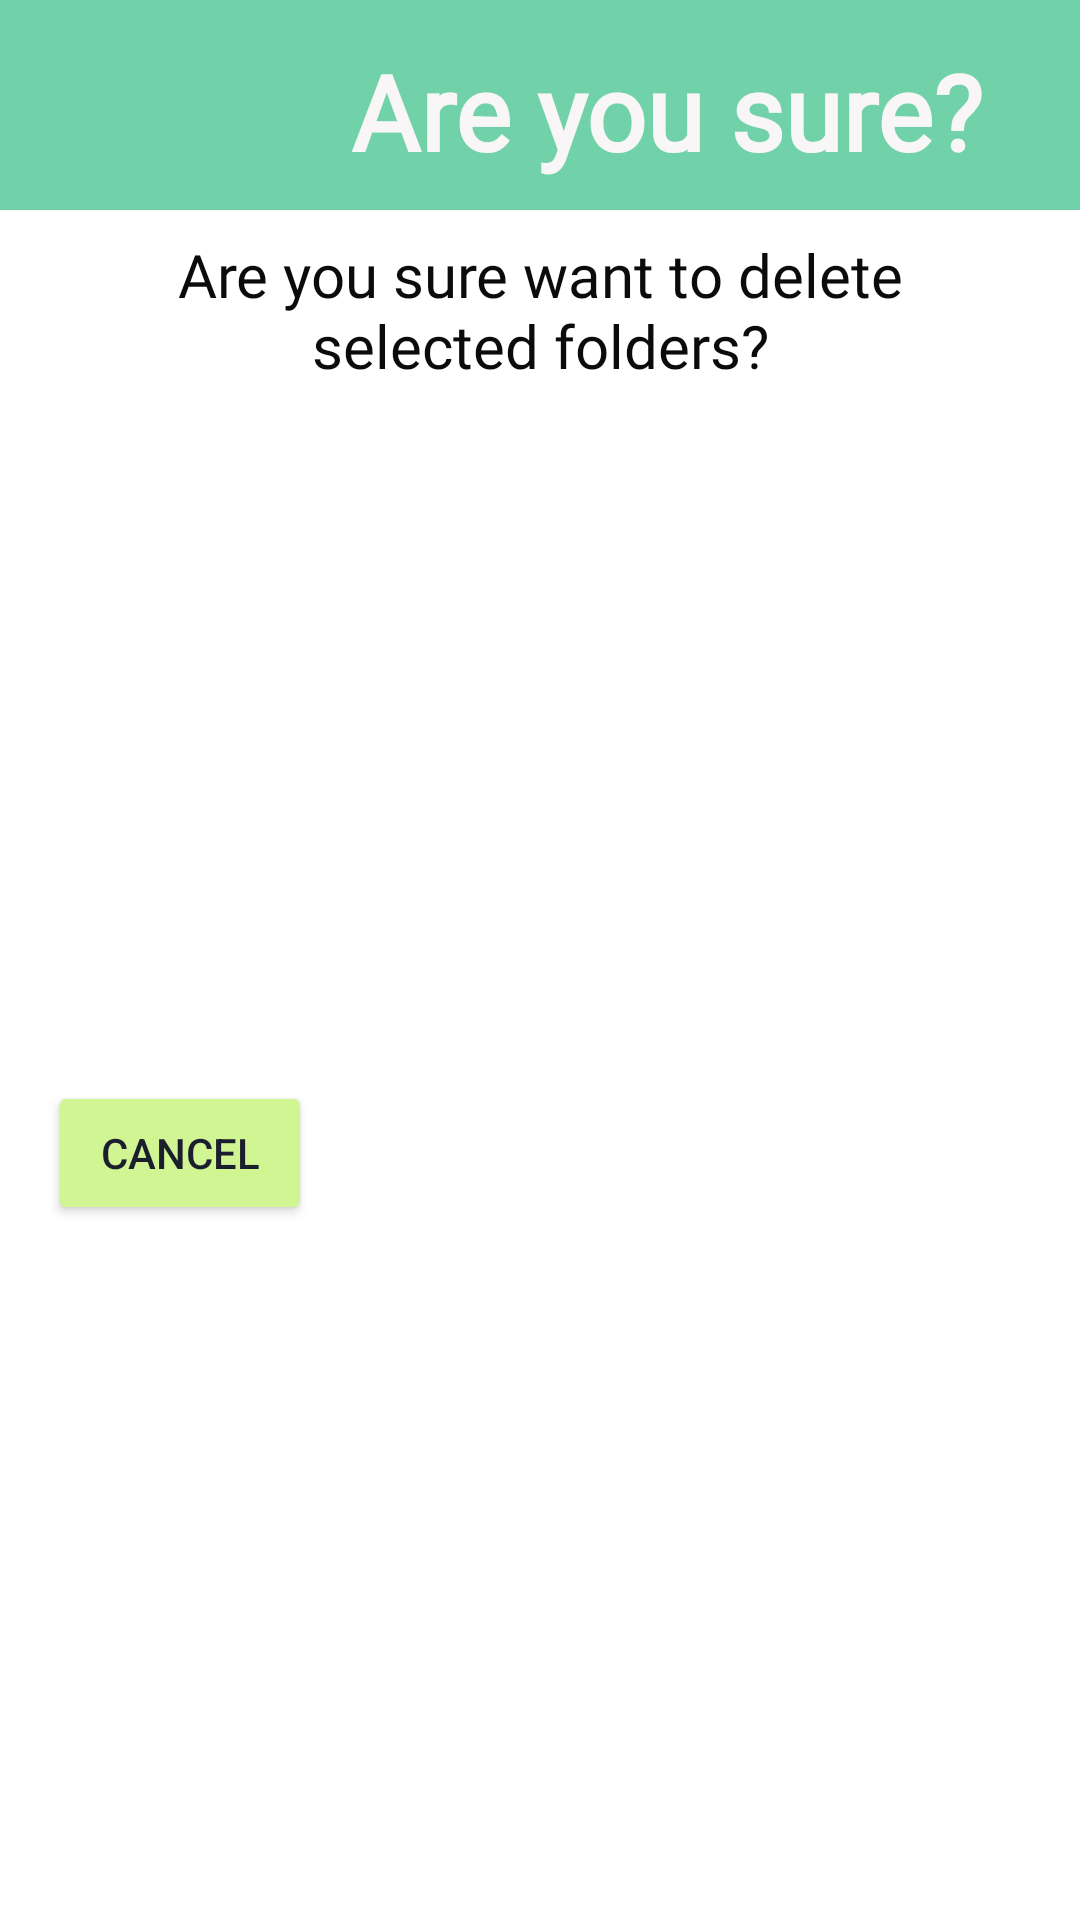

Write the Android layout XML for this screen, with the resource values it uses.
<!-- AndroidManifest.xml: application theme Theme.Project -->
<!-- res/layout/sure_dialog_layout.xml -->
<?xml version="1.0" encoding="utf-8"?>
<androidx.constraintlayout.widget.ConstraintLayout xmlns:android="http://schemas.android.com/apk/res/android"
    xmlns:app="http://schemas.android.com/apk/res-auto"
    xmlns:tools="http://schemas.android.com/tools"
    android:id="@+id/sureLayout"
    android:layout_width="match_parent"
    android:layout_height="wrap_content">

    <TextView
        android:id="@+id/textBackgroundCyanS"
        android:layout_width="411dp"
        android:layout_height="70dp"
        android:background="#71D1A8"
        app:layout_constraintEnd_toEndOf="parent"
        app:layout_constraintStart_toStartOf="parent"
        app:layout_constraintTop_toTopOf="parent" />

    <TextView
        android:id="@+id/textDialogTitleS"
        android:layout_width="wrap_content"
        android:layout_height="wrap_content"
        android:fontFamily="@font/montserrat"
        android:text="@string/areYouSure"
        android:textColor="#F8F6F6"
        android:textSize="35dp"
        android:textStyle="bold"
        app:layout_constraintBottom_toBottomOf="@+id/textBackgroundCyanS"
        app:layout_constraintEnd_toEndOf="@+id/textBackgroundCyanS"
        app:layout_constraintHorizontal_bias="0.217"
        app:layout_constraintStart_toEndOf="@+id/imageWarningS"
        app:layout_constraintTop_toTopOf="parent"
        app:layout_constraintVertical_bias="0.588" />

    <ImageView
        android:id="@+id/imageWarningS"
        android:layout_width="54dp"
        android:layout_height="54dp"
        app:layout_constraintBottom_toTopOf="@+id/textDialogContentS"
        app:layout_constraintEnd_toEndOf="@+id/textBackgroundCyanS"
        app:layout_constraintHorizontal_bias="0.142"
        app:layout_constraintStart_toStartOf="parent"
        app:layout_constraintTop_toTopOf="@+id/textBackgroundCyanS"
        app:layout_constraintVertical_bias="0.375"
        app:tint="#FF3232"
        tools:srcCompat="@drawable/ic_baseline_warning_24" />

    <TextView
        android:id="@+id/textDialogContentS"
        android:layout_width="0dp"
        android:layout_height="wrap_content"
        android:layout_marginStart="24dp"
        android:layout_marginTop="8dp"
        android:layout_marginEnd="24dp"
        android:fontFamily="@font/montserrat"
        android:gravity="center"
        android:text="@string/wantToDelete"
        android:textColor="#0B0B0B"
        android:textSize="20sp"
        app:layout_constraintEnd_toEndOf="parent"
        app:layout_constraintStart_toStartOf="parent"
        app:layout_constraintTop_toBottomOf="@+id/textBackgroundCyanS" />

    <Button
        android:id="@+id/buttonCancelS"
        android:layout_width="wrap_content"
        android:layout_height="wrap_content"
        android:layout_marginStart="16dp"
        android:layout_marginTop="8dp"
        android:layout_marginBottom="8dp"
        android:text="@string/cancelName"
        android:textColor="@color/almost_black"
        app:backgroundTint="@color/light_green"
        app:icon="@drawable/ic_baseline_cancel_24"
        app:iconTint="@color/almost_black"
        app:layout_constraintBottom_toBottomOf="parent"
        app:layout_constraintStart_toStartOf="parent"
        app:layout_constraintTop_toBottomOf="@+id/textDialogContentS" />

    <Button
        android:id="@+id/buttonDeleteS"
        style="@style/Widget.MaterialComponents.Button.Icon"
        android:layout_width="wrap_content"
        android:layout_height="wrap_content"
        android:layout_marginTop="8dp"
        android:layout_marginEnd="16dp"
        android:layout_marginBottom="8dp"
        android:text="@string/deleteName"
        app:backgroundTint="@color/pink"
        app:icon="@drawable/ic_twotone_delete_24"
        app:layout_constraintBottom_toBottomOf="parent"
        app:layout_constraintEnd_toEndOf="parent"
        app:layout_constraintTop_toBottomOf="@+id/textDialogContentS"
        tools:ignore="MissingConstraints" />
</androidx.constraintlayout.widget.ConstraintLayout>
<!-- resources referenced by this layout -->
<resources>
  <color name="almost_black">#1A1E2D</color>
  <color name="light_green">#D1F593</color>
  <color name="pink">#F14975</color>
  <!-- drawable ic_twotone_delete_24 (drawable) -->
  <vector android:height="24dp" android:tint="#77838D"
      android:viewportHeight="24" android:viewportWidth="24"
      android:width="24dp" xmlns:android="http://schemas.android.com/apk/res/android">
      <path android:fillAlpha="0.3"
          android:fillColor="@android:color/white"
          android:pathData="M8,9h8v10H8z" android:strokeAlpha="0.3"/>
      <path android:fillColor="@android:color/white" android:pathData="M15.5,4l-1,-1h-5l-1,1H5v2h14V4zM6,19c0,1.1 0.9,2 2,2h8c1.1,0 2,-0.9 2,-2V7H6v12zM8,9h8v10H8V9z"/>
  </vector>
  <item name="areYouSure" type="string">Are you sure?</item>
  <item name="cancelName" type="string">Cancel</item>
  <item name="deleteName" type="string">Delete</item>
  <item name="wantToDelete" type="string">Are you sure want to delete selected folders?</item>
  <style name="Theme.Project" parent="Theme.MaterialComponents.DayNight.DarkActionBar">
          
          <item name="colorPrimary">@color/medium_grey</item>
          <item name="colorPrimaryVariant">@color/pink</item>
          <item name="colorOnPrimary">@color/white</item>
          
          <item name="colorSecondary">@color/pink</item>
          <item name="colorSecondaryVariant">@color/pink</item>
          <item name="colorOnSecondary">@color/black</item>
          
          <item name="android:statusBarColor" tools:targetApi="l">?attr/colorPrimaryVariant</item>
          
      </style>
  <color name="medium_grey">#C0CAD4</color>
  <color name="white">#FFFFFFFF</color>
  <color name="black">#FF000000</color>
</resources>
